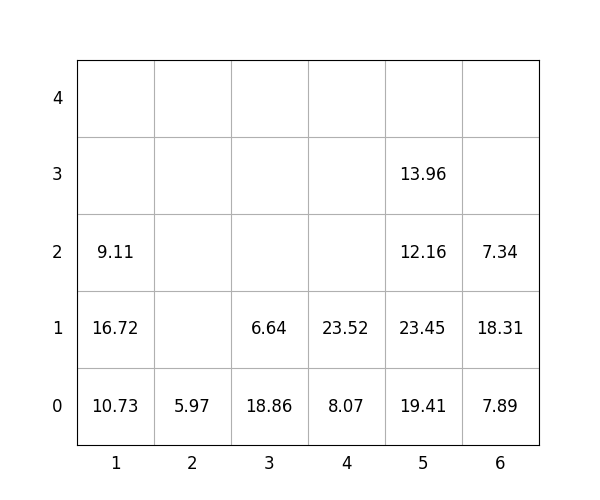

Values plotted in this chart, from the file beside it:
idx, loc_x, loc_y, loc_z, weight, group, score, seq, reloc, size(ft)
1, 4, 0, 0, 8.07, 3, 308.1, 1, 0, 20
2, 6, 0, 0, 7.89, 1, 107.9, 2, 0, 20
3, 6, 0, 1, 18.31, 1, 118.3, 3, 0, 20
4, 5, 0, 0, 19.41, 0, 19.41, 4, 0, 20
5, 5, 0, 1, 23.45, 0, 23.45, 5, 0, 20
6, 2, 0, 0, 5.97, 0, 5.97, 6, 0, 20
7, 4, 0, 1, 23.52, 3, 323.5, 7, 0, 20
8, 3, 0, 0, 18.86, 0, 18.86, 8, 0, 20
9, 6, 0, 2, 7.34, 3, 307.3, 9, 0, 20
10, 5, 0, 2, 12.16, 3, 312.2, 10, 0, 20
11, 1, 0, 0, 10.73, 0, 10.73, 11, 0, 20
12, 3, 0, 1, 6.64, 2, 206.6, 12, 0, 20
13, 5, 0, 3, 13.96, 3, 314, 13, 0, 20
14, 1, 0, 1, 16.72, 0, 16.72, 14, 0, 20
15, 1, 0, 2, 9.11, 1, 109.1, 15, 0, 20
